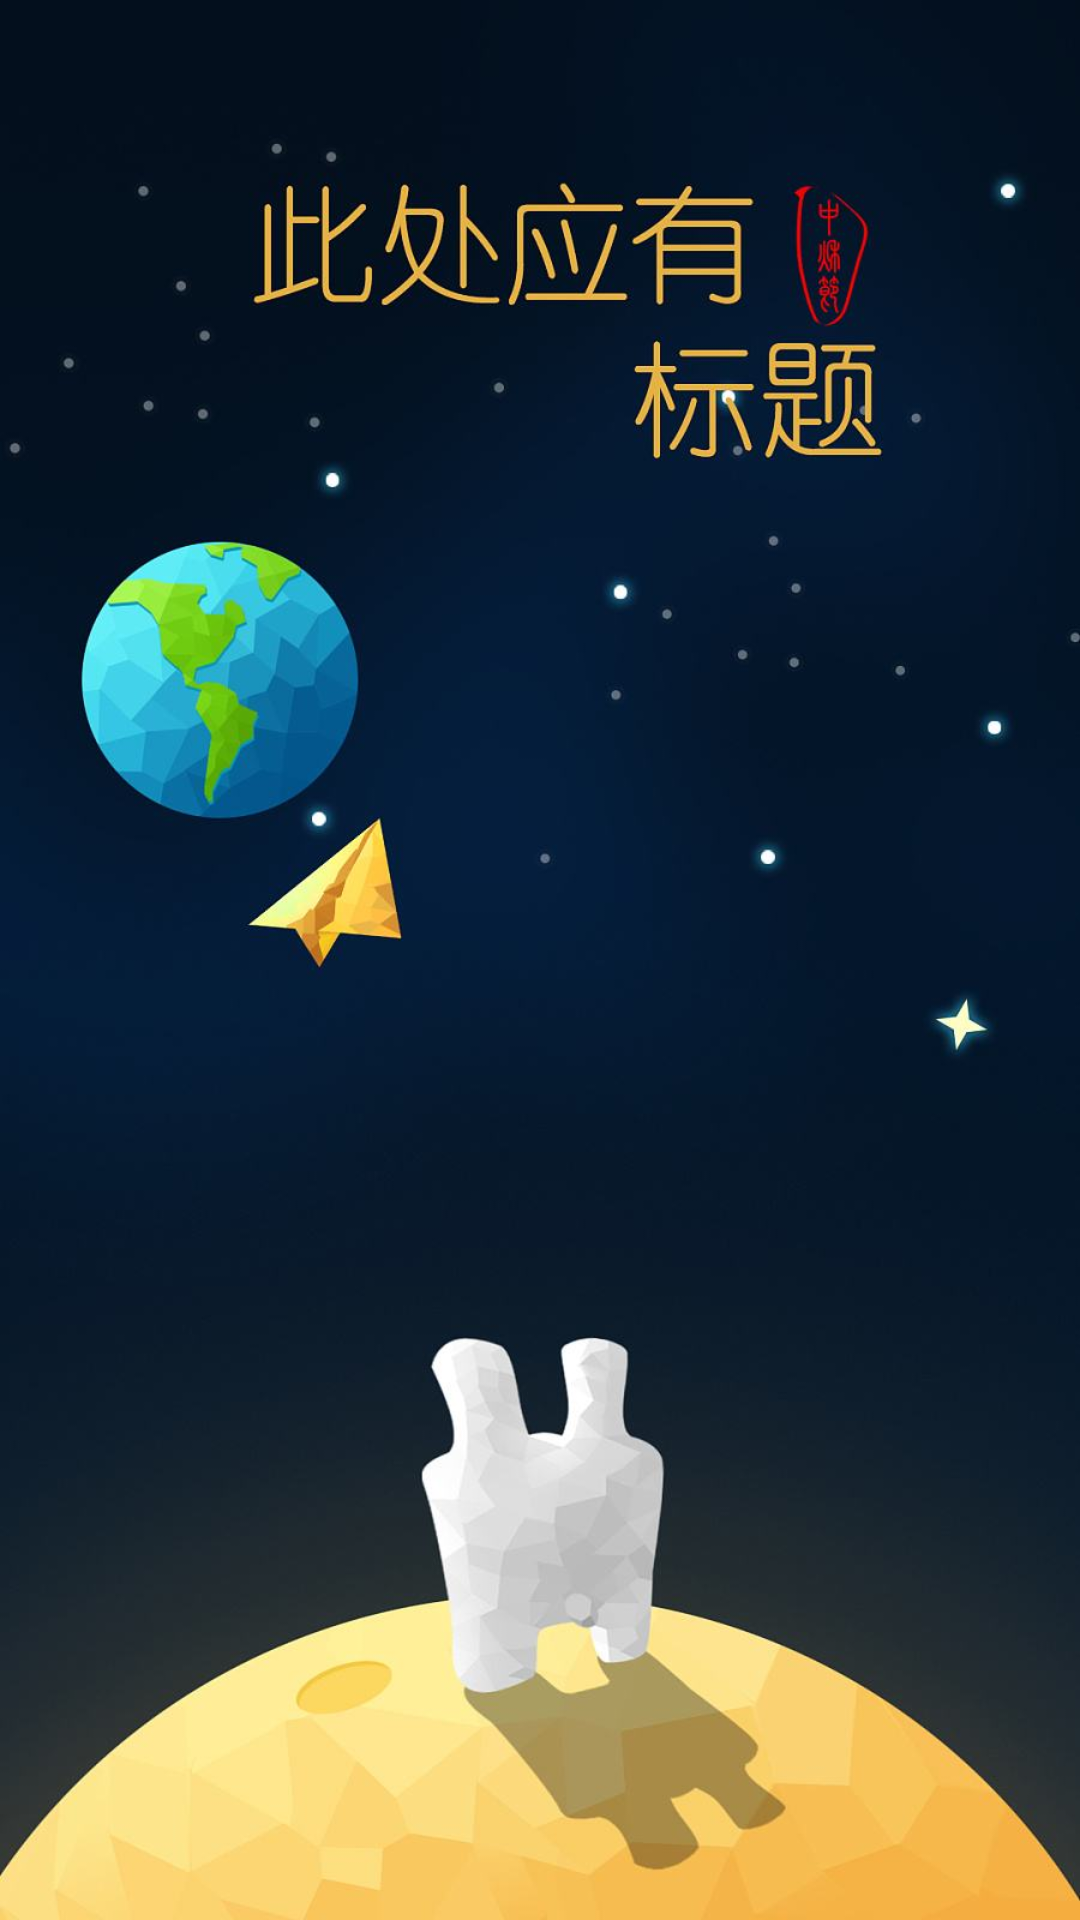

Reconstruct the res/layout file that produces this screen, plus the resources it refers to.
<!-- AndroidManifest.xml: activity theme WelcomeStyle -->
<!-- res/layout/activity_welcome.xml -->
<?xml version="1.0" encoding="utf-8"?>
<android.support.constraint.ConstraintLayout
    xmlns:android="http://schemas.android.com/apk/res/android"
    xmlns:app="http://schemas.android.com/apk/res-auto"
    xmlns:tools="http://schemas.android.com/tools"
    android:layout_width="match_parent"
    android:layout_height="match_parent"
    android:id="@+id/root_ral"
    tools:context="com.kotlindemo.UI.WelcomeActivity">


    <TextView
        android:id="@+id/vt_time"
        android:layout_width="wrap_content"
        android:layout_height="wrap_content"
        android:textColor="@color/white"
        android:textSize="20dp"
        android:padding="20dp"
        app:layout_constraintRight_toRightOf="@+id/root_ral"
        tools:layout_editor_absoluteX="356dp"
        tools:layout_editor_absoluteY="16dp" />
</android.support.constraint.ConstraintLayout>
<!-- resources referenced by this layout -->
<resources>
  <color name="white">#ffffff</color>
  <style name="WelcomeStyle" parent="Theme.AppCompat.Light.NoActionBar">
          <item name="android:windowBackground">@mipmap/welcome</item>
          <item name="android:windowNoTitle">true</item>
      </style>
</resources>
